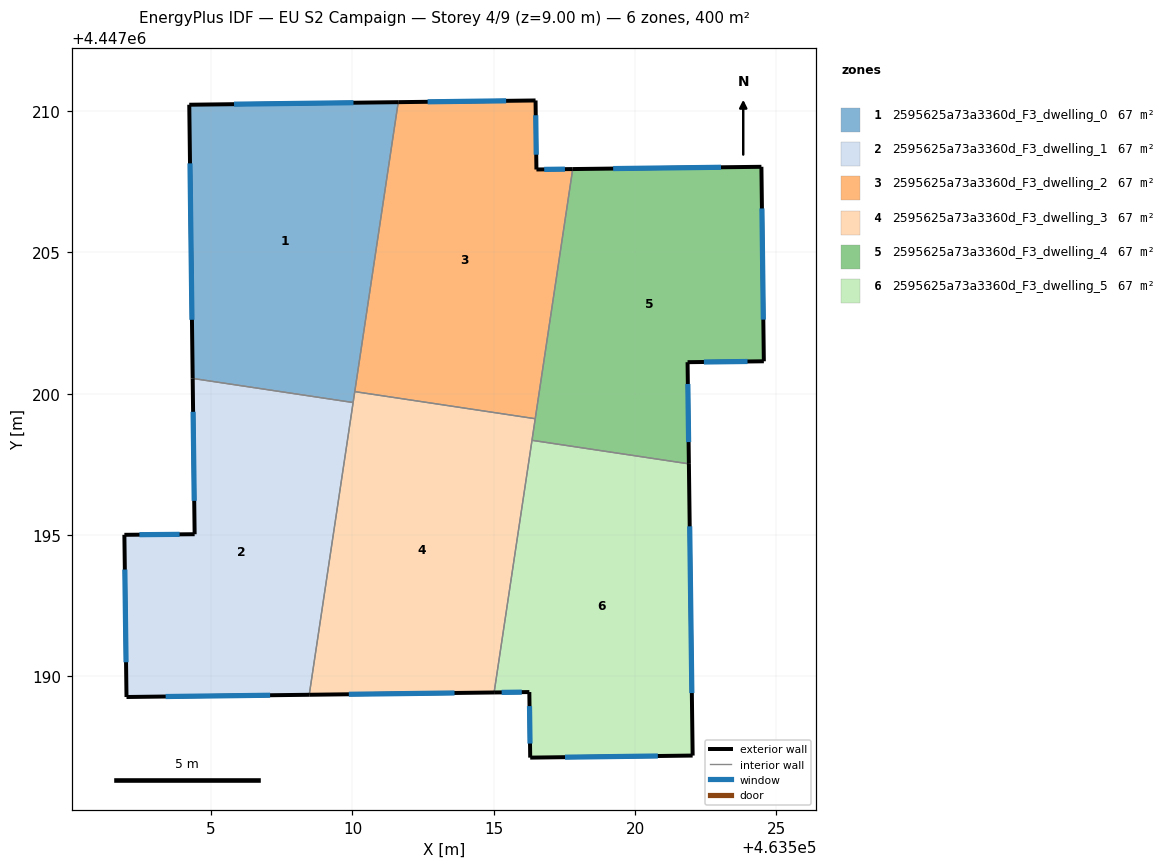
=== STOREY PLAN SPEC (per zone: floor XY polygon, exterior-wall plan segments, windows/doors) ===
zone 1: 2595625a73a3360d_F3_dwelling_0  (66.7 m²)
  floor: (463511.62, 4447210.31) (463510.02, 4447199.69) (463504.35, 4447200.54) (463504.23, 4447210.22)
  exterior wall: (463504.23, 4447210.22) – (463504.35, 4447200.54)  [9.7 m]
    window: (463504.25, 4447208.15) – (463504.32, 4447202.61)  [9.5 m²]
  exterior wall: (463511.62, 4447210.31) – (463504.23, 4447210.22)  [7.4 m]
    window: (463510.04, 4447210.29) – (463505.81, 4447210.24)  [7.2 m²]
  interior walls: 3
zone 2: 2595625a73a3360d_F3_dwelling_1  (66.7 m²)
  floor: (463510.02, 4447199.69) (463508.47, 4447189.34) (463502.01, 4447189.27) (463501.93, 4447195.00) (463504.42, 4447195.03) (463504.35, 4447200.54)
  exterior wall: (463502.01, 4447189.27) – (463508.47, 4447189.34)  [6.5 m]
    window: (463503.39, 4447189.28) – (463507.09, 4447189.33)  [6.3 m²]
  exterior wall: (463501.93, 4447195.00) – (463502.01, 4447189.27)  [5.7 m]
    window: (463501.95, 4447193.78) – (463501.99, 4447190.50)  [5.6 m²]
  exterior wall: (463504.42, 4447195.03) – (463501.93, 4447195.00)  [2.5 m]
    window: (463503.88, 4447195.02) – (463502.46, 4447195.01)  [2.4 m²]
  exterior wall: (463504.35, 4447200.54) – (463504.42, 4447195.03)  [5.5 m]
    window: (463504.36, 4447199.36) – (463504.40, 4447196.21)  [5.4 m²]
  interior walls: 2
zone 3: 2595625a73a3360d_F3_dwelling_2  (66.6 m²)
  floor: (463516.48, 4447210.37) (463516.51, 4447207.93) (463517.79, 4447207.95) (463516.47, 4447199.11) (463510.08, 4447200.07) (463511.62, 4447210.31)
  exterior wall: (463516.51, 4447207.93) – (463516.48, 4447210.37)  [2.4 m]
    window: (463516.50, 4447208.46) – (463516.49, 4447209.85)  [2.4 m²]
  exterior wall: (463517.79, 4447207.95) – (463516.51, 4447207.93)  [1.3 m]
    window: (463517.52, 4447207.94) – (463516.79, 4447207.94)  [1.3 m²]
  exterior wall: (463516.48, 4447210.37) – (463511.62, 4447210.31)  [4.9 m]
    window: (463515.44, 4447210.36) – (463512.66, 4447210.33)  [4.8 m²]
  interior walls: 3
zone 4: 2595625a73a3360d_F3_dwelling_3  (66.7 m²)
  floor: (463516.47, 4447199.11) (463515.01, 4447189.43) (463508.47, 4447189.34) (463510.08, 4447200.07)
  exterior wall: (463508.47, 4447189.34) – (463515.01, 4447189.43)  [6.5 m]
    window: (463509.87, 4447189.36) – (463513.61, 4447189.41)  [6.4 m²]
  interior walls: 5
zone 5: 2595625a73a3360d_F3_dwelling_4  (66.7 m²)
  floor: (463524.47, 4447208.03) (463524.56, 4447201.14) (463521.86, 4447201.11) (463521.91, 4447197.52) (463516.35, 4447198.35) (463517.79, 4447207.95)
  exterior wall: (463524.56, 4447201.14) – (463524.47, 4447208.03)  [6.9 m]
    window: (463524.54, 4447202.62) – (463524.49, 4447206.55)  [6.7 m²]
  exterior wall: (463521.86, 4447201.11) – (463524.56, 4447201.14)  [2.7 m]
    window: (463522.44, 4447201.12) – (463523.98, 4447201.14)  [2.6 m²]
  exterior wall: (463521.91, 4447197.52) – (463521.86, 4447201.11)  [3.6 m]
    window: (463521.89, 4447198.29) – (463521.87, 4447200.34)  [3.5 m²]
  exterior wall: (463524.47, 4447208.03) – (463517.79, 4447207.95)  [6.7 m]
    window: (463523.04, 4447208.01) – (463519.22, 4447207.96)  [6.5 m²]
  interior walls: 3
zone 6: 2595625a73a3360d_F3_dwelling_5  (66.7 m²)
  floor: (463521.91, 4447197.52) (463522.04, 4447187.19) (463516.29, 4447187.12) (463516.26, 4447189.44) (463515.01, 4447189.43) (463516.35, 4447198.35)
  exterior wall: (463522.04, 4447187.19) – (463521.91, 4447197.52)  [10.3 m]
    window: (463522.01, 4447189.40) – (463521.93, 4447195.31)  [10.1 m²]
  exterior wall: (463516.29, 4447187.12) – (463522.04, 4447187.19)  [5.7 m]
    window: (463517.52, 4447187.14) – (463520.81, 4447187.18)  [5.6 m²]
  exterior wall: (463516.26, 4447189.44) – (463516.29, 4447187.12)  [2.3 m]
    window: (463516.27, 4447188.94) – (463516.28, 4447187.62)  [2.3 m²]
  exterior wall: (463515.01, 4447189.43) – (463516.26, 4447189.44)  [1.2 m]
    window: (463515.28, 4447189.43) – (463515.99, 4447189.44)  [1.2 m²]
  interior walls: 2

=== DERIVED (storey summary) ===
Building: EU S2 Campaign
Storey: 4 of 9  (floor level z = 9.00 m)
Storey gross floor area: 399.9 m²
Zones on this storey: 6
  - 2595625a73a3360d_F3_dwelling_0: floor 66.7 m²; exterior wall 17.1 m (51.2 m²); 2 window(s) 16.7 m²; WWR 32.7%
  - 2595625a73a3360d_F3_dwelling_1: floor 66.7 m²; exterior wall 20.2 m (60.6 m²); 4 window(s) 19.8 m²; WWR 32.7%
  - 2595625a73a3360d_F3_dwelling_2: floor 66.6 m²; exterior wall 8.6 m (25.8 m²); 3 window(s) 8.4 m²; WWR 32.7%
  - 2595625a73a3360d_F3_dwelling_3: floor 66.7 m²; exterior wall 6.5 m (19.6 m²); 1 window(s) 6.4 m²; WWR 32.7%
  - 2595625a73a3360d_F3_dwelling_4: floor 66.7 m²; exterior wall 19.9 m (59.6 m²); 4 window(s) 19.5 m²; WWR 32.7%
  - 2595625a73a3360d_F3_dwelling_5: floor 66.7 m²; exterior wall 19.6 m (58.9 m²); 4 window(s) 19.2 m²; WWR 32.7%
Zone adjacency (shared interzone walls):
  - 2595625a73a3360d_F3_dwelling_0 ↔ 2595625a73a3360d_F3_dwelling_1
  - 2595625a73a3360d_F3_dwelling_0 ↔ 2595625a73a3360d_F3_dwelling_2
  - 2595625a73a3360d_F3_dwelling_0 ↔ 2595625a73a3360d_F3_dwelling_3
  - 2595625a73a3360d_F3_dwelling_1 ↔ 2595625a73a3360d_F3_dwelling_3
  - 2595625a73a3360d_F3_dwelling_2 ↔ 2595625a73a3360d_F3_dwelling_3
  - 2595625a73a3360d_F3_dwelling_2 ↔ 2595625a73a3360d_F3_dwelling_4
  - 2595625a73a3360d_F3_dwelling_3 ↔ 2595625a73a3360d_F3_dwelling_4
  - 2595625a73a3360d_F3_dwelling_3 ↔ 2595625a73a3360d_F3_dwelling_5
  - 2595625a73a3360d_F3_dwelling_4 ↔ 2595625a73a3360d_F3_dwelling_5